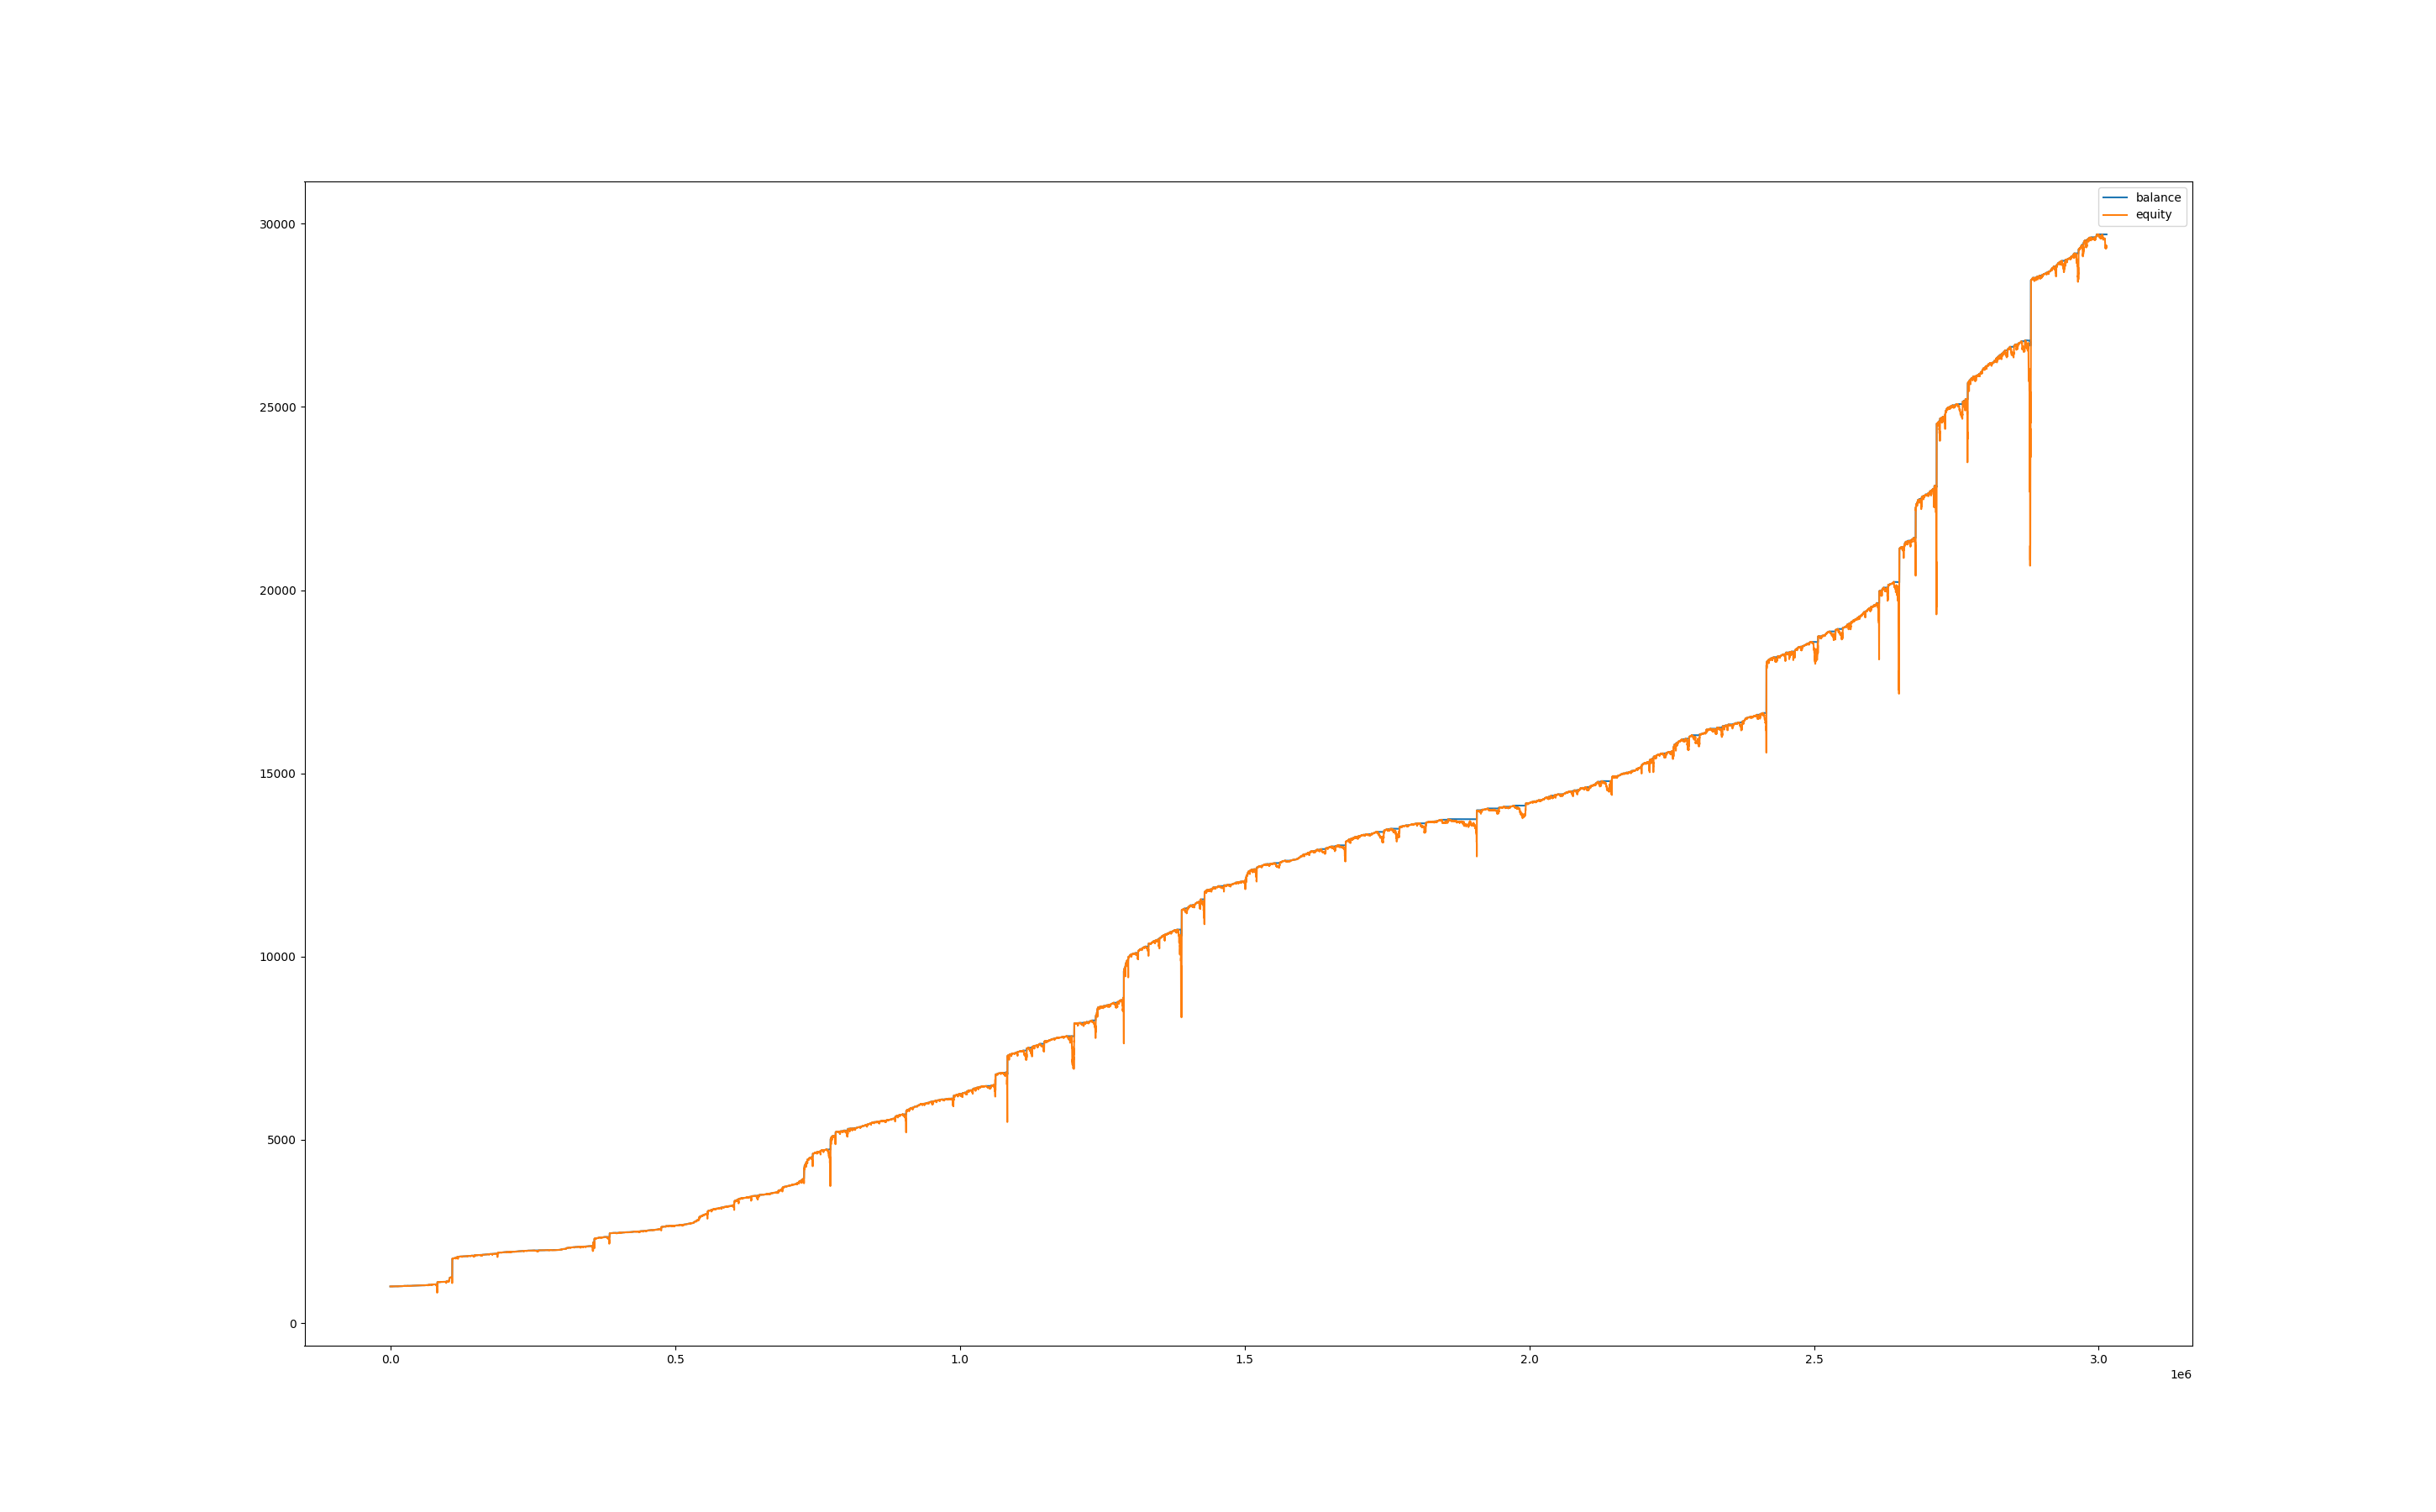

Data behind this chart, as committed beside it:
, balance, equity, balance_btc, equity_btc
0, 1000, 1000, 0.0, 0.0
60, 1000, 999.9, 0.0, -0.04968
120, 1000, 1000, 0.0, 0.0
180, 1000, 1000, 0.0, 0.0
240, 1000, 1000, 0.0, 0.0
300, 1000, 1000, 0.0, 0.0
360, 1000, 1000, 0.0, 0.0
420, 1000, 1000, 0.0, 0.0
480, 1000, 1000, 0.0, 0.0
540, 1000, 1000, 0.0, 0.0
600, 1000, 1000, 0.0, 0.0
660, 1000, 1000, 0.0, 0.0
720, 1000, 1000, 0.0, 0.0
780, 1000, 1000, 0.0, 0.0
840, 1000, 1000, 0.0, 0.0
900, 1000, 1000, 0.0, 0.0
960, 1000, 1000, 0.0, 0.0
1020, 1000, 1000, 0.0, 0.0
1080, 1000, 1000, 0.0, 0.0
1140, 1000, 1000, 0.0, 0.0
1200, 1000, 1000, 0.0, 0.0
1260, 1000, 1000, 0.0, 0.0
1320, 1000, 1000, 0.0, -0.1463
1380, 1000, 999.5, 0.0, -0.7588
1440, 1000, 999.7, 0.0, -0.5691
1500, 1000, 999.7, 0.0, -0.5799
1560, 1000, 999.5, 0.0, -0.8022
1620, 1000, 999.3, 0.0, -1.024
1680, 1000, 998.9, 0.0, -1.415
1740, 1000, 999.3, 0.0, -1.019
1800, 1000, 999.2, 0.0, -1.068
1860, 1000, 999.2, 0.0, -1.095
1920, 1000, 999.1, 0.0, -1.214
1980, 1000, 999.5, 0.0, -0.8184
2040, 1000, 999.4, 0.0, -0.8509
2100, 1000, 999.4, 0.0, -0.9268
2160, 1000, 999.2, 0.0, -1.046
2220, 1000, 999.4, 0.0, -0.8618
2280, 1000, 999.2, 0.0, -1.095
2340, 1000, 999.2, 0.0, -1.111
2400, 1000, 999.2, 0.0, -1.073
2460, 1000, 997.9, 0.0, -2.385
2520, 1000, 998, 0.0, -2.336
2580, 1000, 998.1, 0.0, -2.168
2640, 1000, 998.2, 0.0, -2.135
2700, 1000, 997.9, 0.0, -2.347
2760, 1000, 998.2, 0.0, -2.141
2820, 1000, 998, 0.0, -2.271
2880, 1000, 997.9, 0.0, -2.396
2940, 1000, 997.9, 0.0, -2.417
3000, 1000, 997.3, 0.0, -3.035
3060, 1000, 997.8, 0.0, -2.504
3120, 1000, 997.8, 0.0, -2.509
3180, 1000, 999.2, 0.0, -1.039
3240, 1000, 998.8, 0.0, -1.439
3300, 1000, 999, 0.0, -1.3
3360, 1001, 998.5, 0.0, -1.812
3420, 1001, 1001, 0.0, 0.0
3480, 1001, 1001, 0.0, 0.0
3540, 1001, 1001, 0.0, 0.0
... 50,171 more rows
